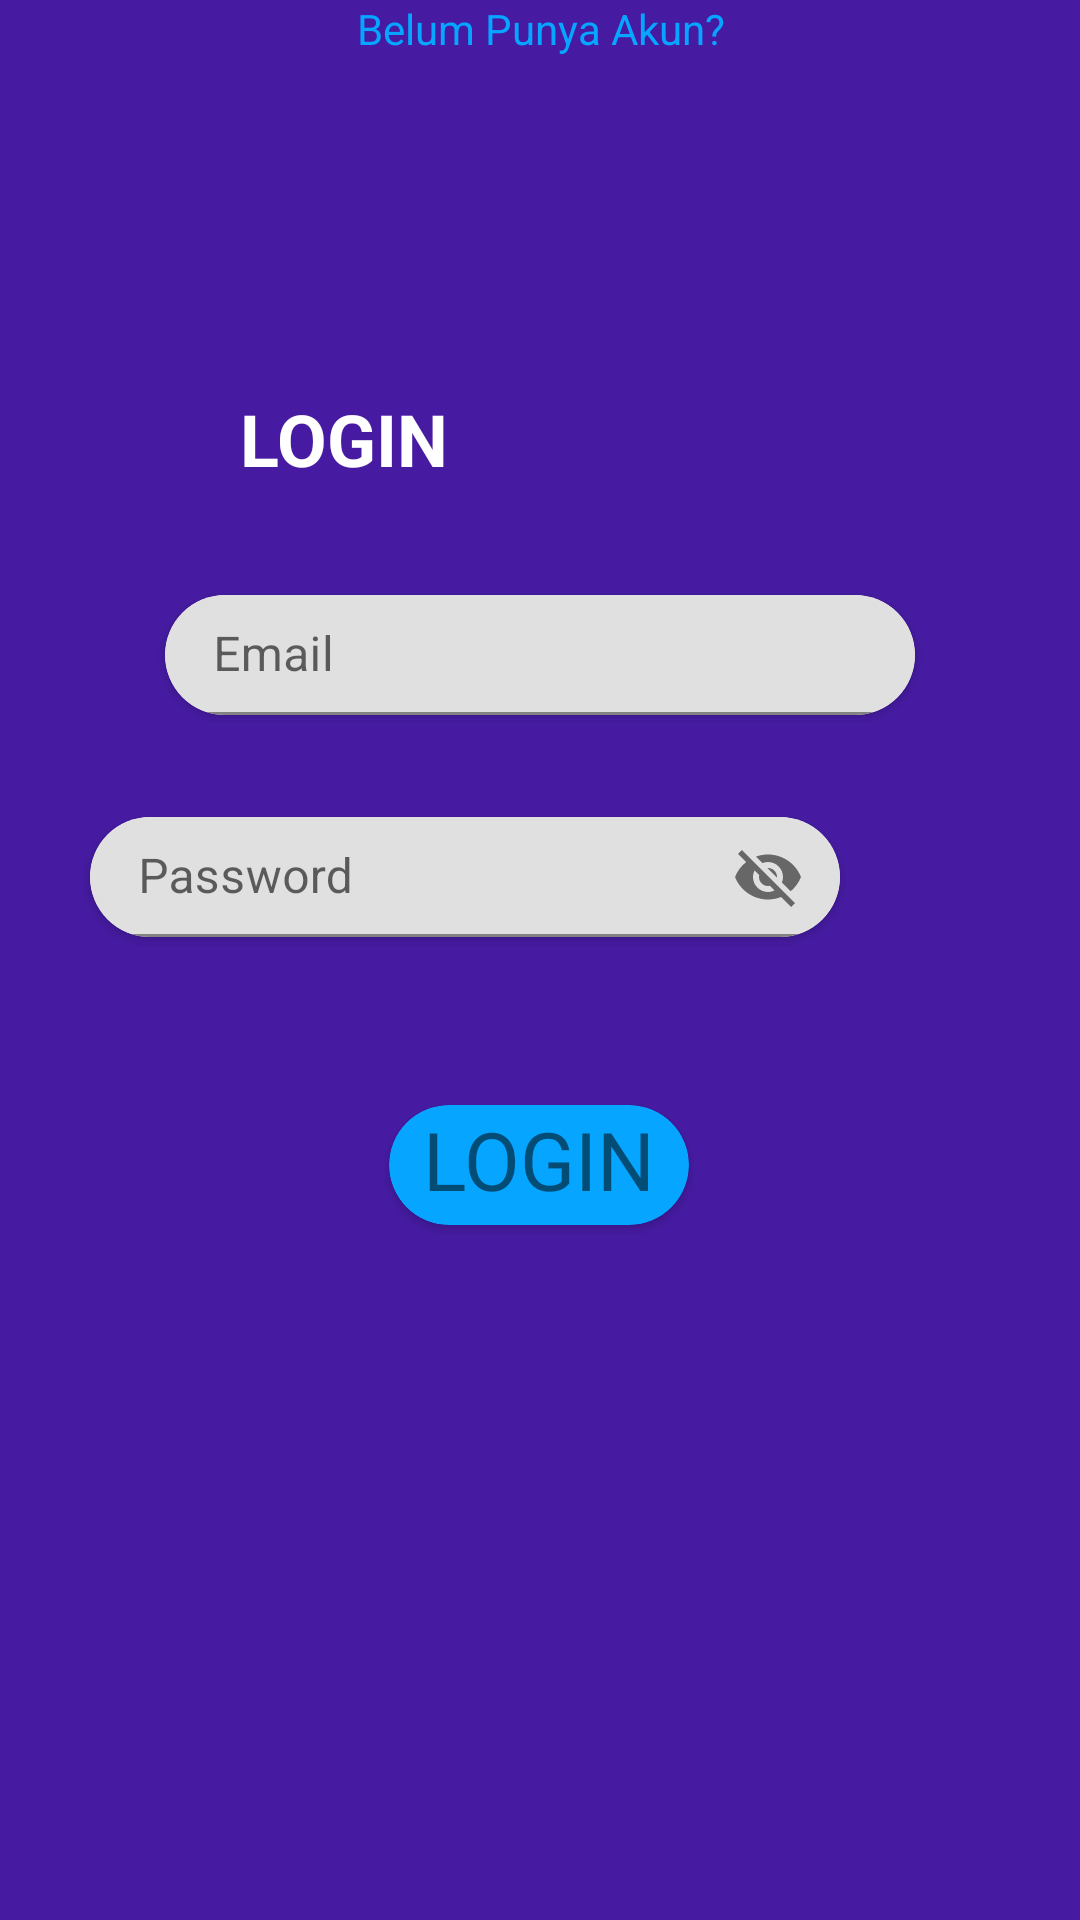

Here is an Android app screen rendered from its layout file. Give the layout XML and the strings, colors and styles it references.
<!-- AndroidManifest.xml: application theme Theme.FinalProjectPROGTECH -->
<!-- res/layout/activity_login.xml -->
<?xml version="1.0" encoding="utf-8"?>
<androidx.constraintlayout.widget.ConstraintLayout xmlns:android="http://schemas.android.com/apk/res/android"
    xmlns:app="http://schemas.android.com/apk/res-auto"
    xmlns:tools="http://schemas.android.com/tools"
    android:layout_width="match_parent"
    android:layout_height="match_parent"
    android:background="#051A8E"
    android:backgroundTint="#461BA2"
    tools:context=".menu2">

    <androidx.cardview.widget.CardView
        android:layout_width="100dp"
        android:layout_height="40dp"
        android:layout_marginStart="80dp"
        android:layout_marginTop="56dp"
        android:layout_marginEnd="80dp"
        android:background="#112283"
        android:backgroundTint="#06A5FF"
        app:cardCornerRadius="30dp"
        app:layout_constraintEnd_toEndOf="parent"
        app:layout_constraintHorizontal_bias="0.496"
        app:layout_constraintStart_toStartOf="parent"
        app:layout_constraintTop_toBottomOf="@+id/cardView2">

        <TextView
            android:id="@+id/textView4"
            android:layout_width="match_parent"
            android:layout_height="match_parent"
            android:backgroundTint="#C62929"
            android:text="LOGIN"
            android:textAlignment="center"
            android:textSize="27dp" />
    </androidx.cardview.widget.CardView>

    <TextView
        android:id="@+id/textView2"
        android:layout_width="wrap_content"
        android:layout_height="wrap_content"
        android:layout_marginStart="80dp"
        android:layout_marginTop="130dp"
        android:text="LOGIN"
        android:textColor="#FFFFFF"
        android:textSize="24sp"
        android:textStyle="bold"
        app:layout_constraintStart_toStartOf="parent"
        app:layout_constraintTop_toTopOf="parent" />

    <androidx.cardview.widget.CardView
        android:id="@+id/cardView"
        android:layout_width="250dp"
        android:layout_height="40dp"
        android:layout_marginStart="80dp"
        android:layout_marginTop="36dp"
        android:layout_marginEnd="80dp"
        app:cardCornerRadius="20dp"
        app:layout_constraintEnd_toEndOf="parent"
        app:layout_constraintStart_toStartOf="parent"
        app:layout_constraintTop_toBottomOf="@+id/textView2">

        <com.google.android.material.textfield.TextInputLayout
            android:id="@+id/TextEmail"
            android:layout_width="match_parent"
            android:layout_height="wrap_content">

            <com.google.android.material.textfield.TextInputEditText
                android:layout_width="match_parent"
                android:layout_height="wrap_content"
                android:hint="Email" />
        </com.google.android.material.textfield.TextInputLayout>
    </androidx.cardview.widget.CardView>

    <androidx.cardview.widget.CardView
        android:id="@+id/cardView2"
        android:layout_width="250dp"
        android:layout_height="40dp"
        android:layout_marginStart="80dp"
        android:layout_marginTop="34dp"
        android:layout_marginEnd="80dp"
        app:cardCornerRadius="20dp"
        app:layout_constraintEnd_toEndOf="parent"
        app:layout_constraintHorizontal_bias="1.0"
        app:layout_constraintStart_toStartOf="parent"
        app:layout_constraintTop_toBottomOf="@+id/cardView">

        <com.google.android.material.textfield.TextInputLayout
            android:id="@+id/TextPassword"
            android:layout_width="match_parent"
            android:layout_height="wrap_content"
            app:passwordToggleEnabled="true">

            <com.google.android.material.textfield.TextInputEditText
                android:layout_width="match_parent"
                android:layout_height="wrap_content"
                android:hint="Password" />
        </com.google.android.material.textfield.TextInputLayout>
    </androidx.cardview.widget.CardView>

    <TextView
        android:id="@+id/textView5"
        android:layout_width="150dp"
        android:layout_height="30dp"
        android:layout_marginStart="80dp"
        android:layout_marginEnd="80dp"
        android:text="Belum Punya Akun?"
        android:textAlignment="center"
        android:textColor="#06A5FF"
        app:layout_constraintEnd_toEndOf="parent"
        app:layout_constraintStart_toStartOf="parent"
        tools:layout_editor_absoluteY="438dp" />

</androidx.constraintlayout.widget.ConstraintLayout>
<!-- resources referenced by this layout -->
<resources>
  <style name="Theme.FinalProjectPROGTECH" parent="Theme.MaterialComponents.DayNight.DarkActionBar">
          
          <item name="colorPrimary">@color/purple_500</item>
          <item name="colorPrimaryVariant">@color/purple_700</item>
          <item name="colorOnPrimary">@color/white</item>
          
          <item name="colorSecondary">@color/teal_200</item>
          <item name="colorSecondaryVariant">@color/teal_700</item>
          <item name="colorOnSecondary">@color/black</item>
          
          <item name="android:statusBarColor" tools:targetApi="l">?attr/colorPrimaryVariant</item>
          
      </style>
  <!-- not gathered from this repository: default colours our renderer supplied (Android Studio template values) -->
  <color name="purple_500">#FF6200EE</color>
  <color name="purple_700">#FF3700B3</color>
  <color name="teal_200">#FF03DAC5</color>
  <color name="teal_700">#FF018786</color>
  <color name="black">#FF000000</color>
  <color name="white">#FFFFFFFF</color>
</resources>
